Dataset: wheat3 (GitHub, dyy603/xulaixiang-Wheat-Disease-Identification). Classes: healthy, leaf rust, powdery mildew, septoria.

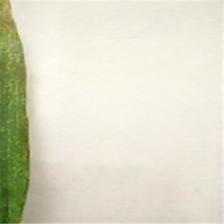
Label: powdery mildew

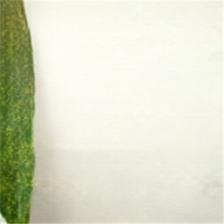
Label: powdery mildew

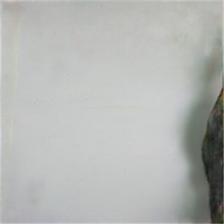
Label: leaf rust

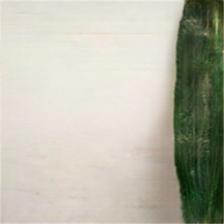
Label: healthy

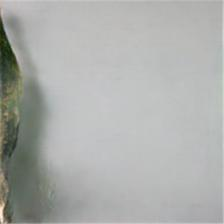
Label: leaf rust

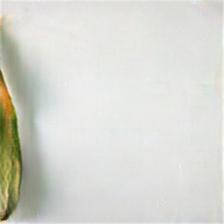
Label: septoria
